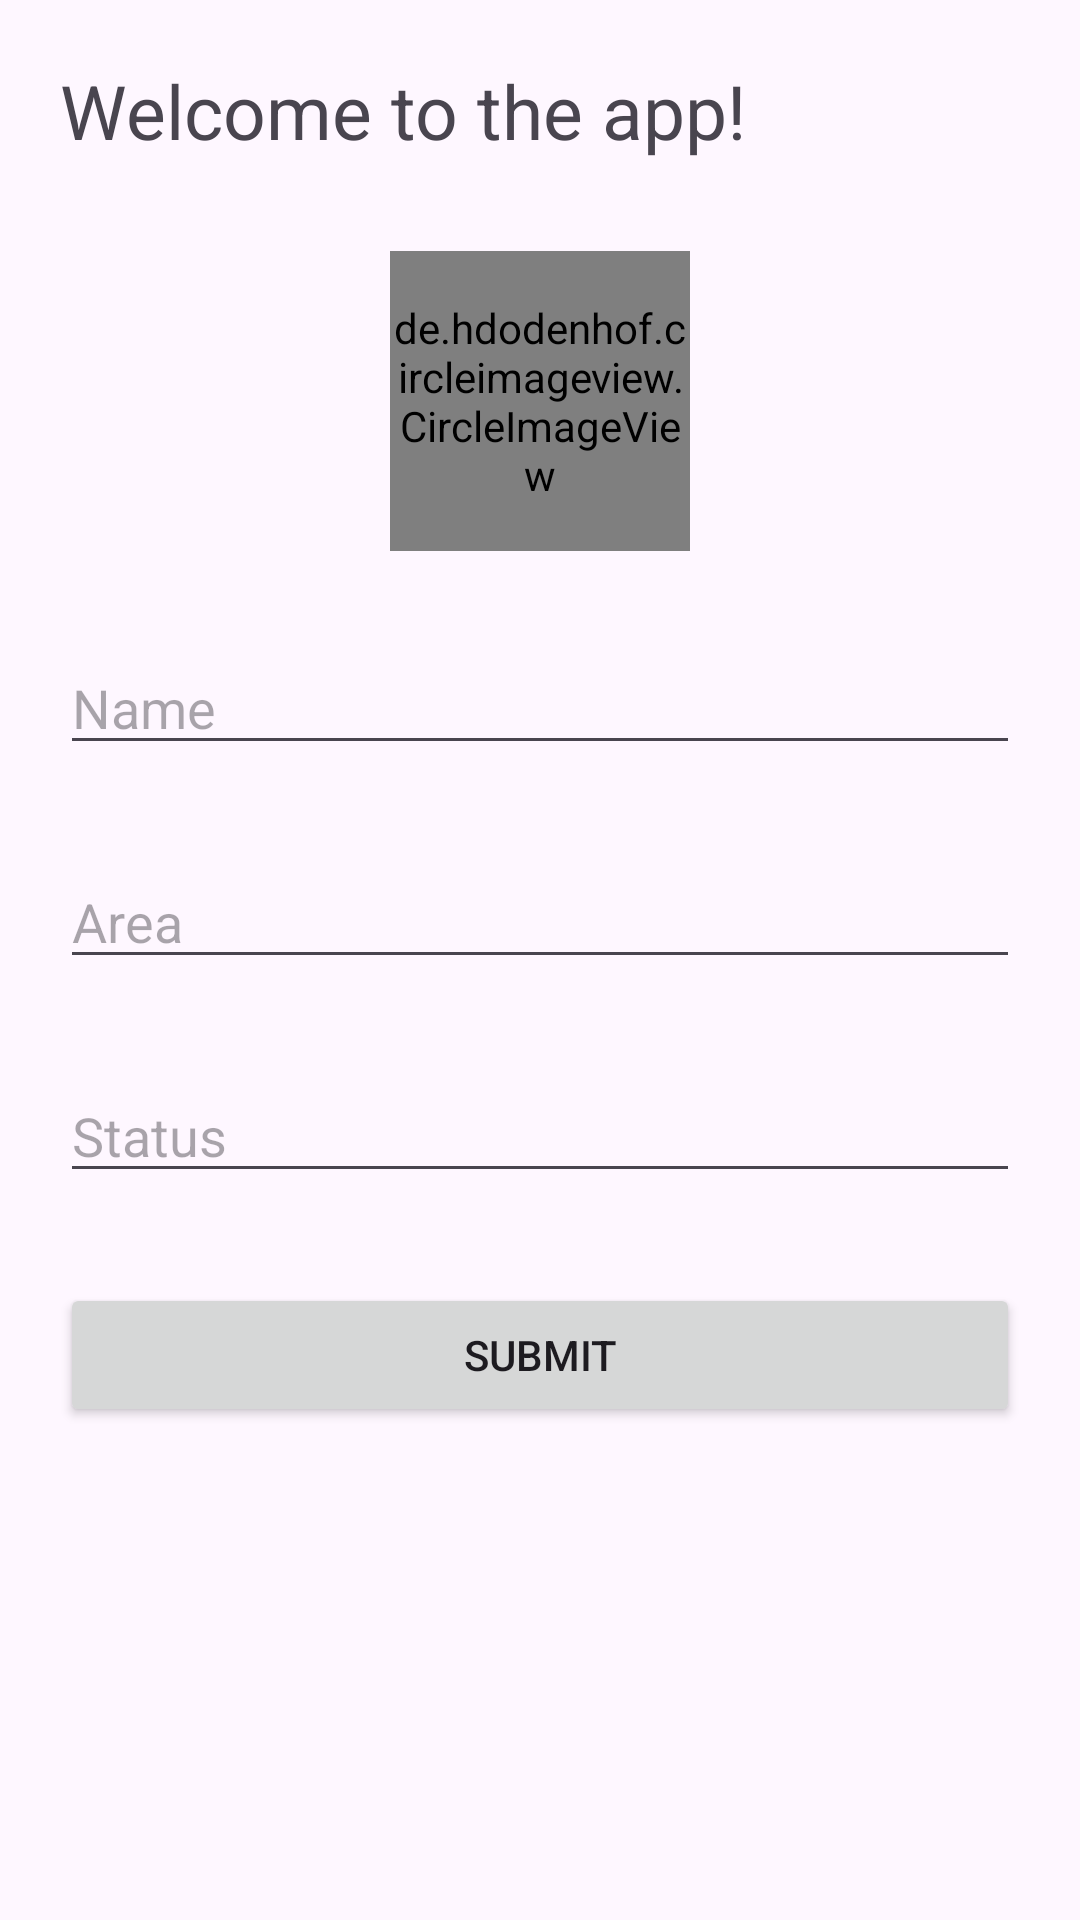

Android layout source for this screen:
<!-- AndroidManifest.xml: application theme Theme.Elixir -->
<!-- res/layout/activity_initial_user_details.xml -->
<?xml version="1.0" encoding="utf-8"?>
<RelativeLayout xmlns:android="http://schemas.android.com/apk/res/android"
    xmlns:app="http://schemas.android.com/apk/res-auto"
    xmlns:tools="http://schemas.android.com/tools"
    android:id="@+id/main"
    android:layout_width="match_parent"
    android:layout_height="match_parent"
    tools:context=".InitialUserDetailsActivity">

    <LinearLayout
        android:layout_margin="20dp"
        android:layout_width="match_parent"
        android:layout_height="wrap_content"
        android:orientation="vertical">

        <TextView
            android:layout_width="match_parent"
            android:layout_height="wrap_content"
            android:text="Welcome to the app!"
            android:textSize="25dp">

        </TextView>

        <de.hdodenhof.circleimageview.CircleImageView
            xmlns:app="http://schemas.android.com/apk/res-auto"
            android:id="@+id/profile_image"
            android:layout_marginTop="30dp"
            android:scaleType="centerCrop"
            android:layout_width="100dp"
            android:layout_height="100dp"
            android:layout_gravity="center"
            android:src="@drawable/ic_user_profile"
            app:civ_border_width="2dp"
            app:civ_border_color="#B2BEB5"/>

        <EditText
            android:id="@+id/name_txt"
            android:layout_marginTop="30dp"
            android:layout_width="match_parent"
            android:layout_height="wrap_content"
            android:hint="Name">

        </EditText>

        <EditText
            android:id="@+id/area_txt"
            android:layout_marginTop="30dp"
            android:layout_width="match_parent"
            android:layout_height="wrap_content"
            android:hint="Area">

        </EditText>

        <EditText
            android:id="@+id/status_txt"
            android:layout_marginTop="30dp"
            android:layout_width="match_parent"
            android:layout_height="wrap_content"
            android:hint="Status">

        </EditText>

        <Button
            android:id="@+id/submit_btn"
            android:layout_marginTop="30dp"
            android:layout_width="match_parent"
            android:layout_height="wrap_content"
            android:text="Submit">

        </Button>

    </LinearLayout>

</RelativeLayout>
<!-- resources referenced by this layout -->
<resources>
  <!-- drawable ic_user_profile (drawable) -->
  <vector xmlns:android="http://schemas.android.com/apk/res/android"
      android:width="600dp"
      android:height="600dp"
      android:viewportWidth="600"
      android:viewportHeight="600">
    <path
        android:pathData="M300,300m-280,0a280,280 0,1 1,560 0a280,280 0,1 1,-560 0"
        android:fillColor="#B2BEB5"/>
    <path
        android:pathData="M300,230m-100,0a100,100 0,1 1,200 0a100,100 0,1 1,-200 0"
        android:fillColor="#ffffff"/>
    <group>
      <clip-path
          android:pathData="M300,300m-250,0a250,250 0,1 1,500 0a250,250 0,1 1,-500 0"/>
      <path
          android:pathData="M300,550m-190,0a190,190 0,1 1,380 0a190,190 0,1 1,-380 0"
          android:fillColor="#ffffff"/>
    </group>
  </vector>
  <style name="Theme.Elixir" parent="Base.Theme.Elixir" />
  <style name="Base.Theme.Elixir" parent="Theme.Material3.DayNight.NoActionBar">
          
          
      </style>
</resources>
